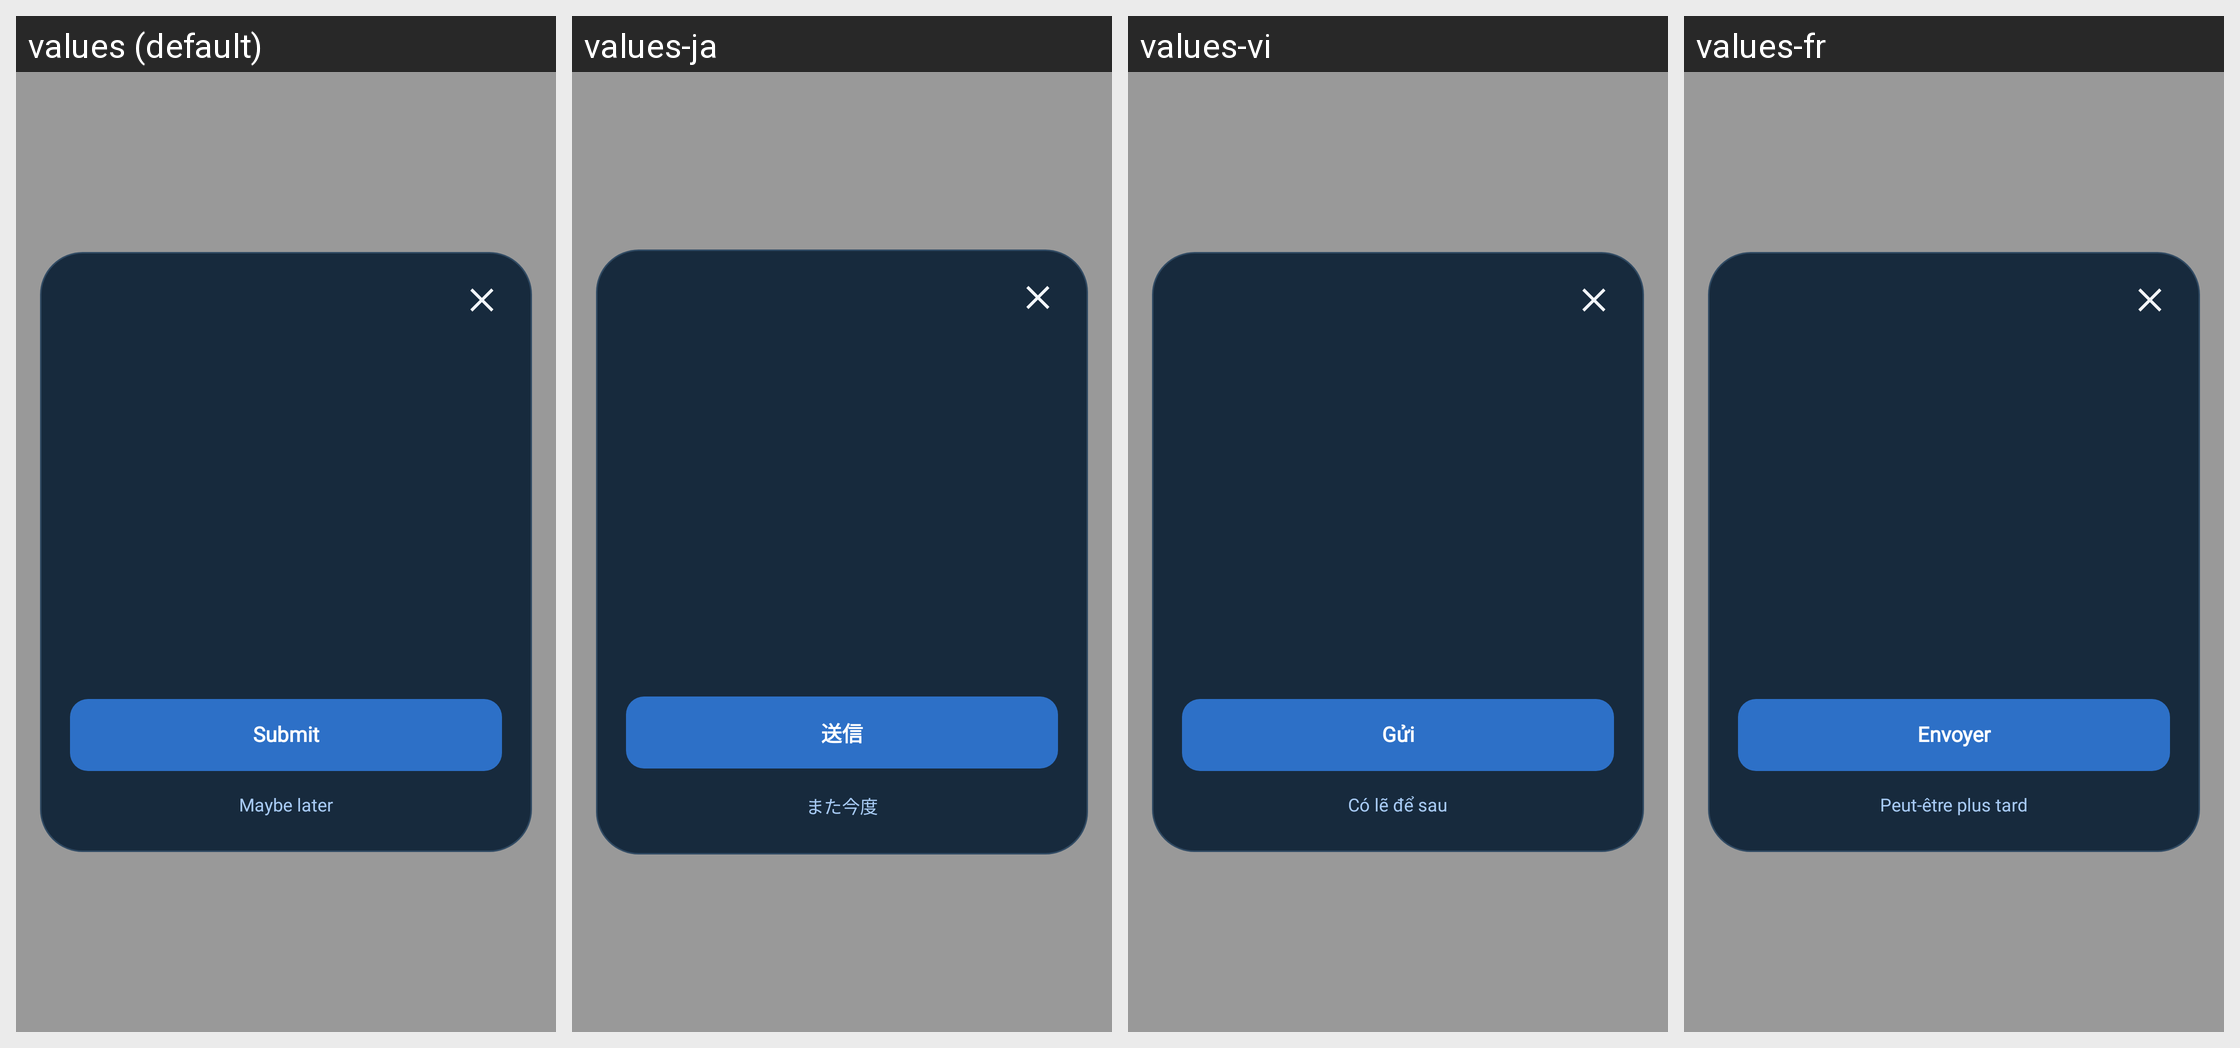

Locale-by-locale string values for the Android screen shown in this grid:
Android screen res/layout/activity_rate_app.xml rendered under 4 locales, left to right: values (default), values-ja, values-vi, values-fr. Device: Nexus 5 (rendered at 1080×1920; each locale shown at half size, 540×960, under a caption strip naming it); theme Theme.RateDialog.
Other locales in the repository, not shown: values-ar, values-de, values-es, values-hi, values-ko, values-pt, values-ru, values-zh.
Strings drawn on this screen, with the default value and each locale's value (text and hints the layout hard-codes, and strings that could not be matched under every locale, appear in the picture but are not listed):

rate_submit
  values: Submit
  values-ja: 送信
  values-vi: Gửi
  values-fr: Envoyer

rate_maybe_later
  values: Maybe later
  values-ja: また今度
  values-vi: Có lẽ để sau
  values-fr: Peut-être plus tard
